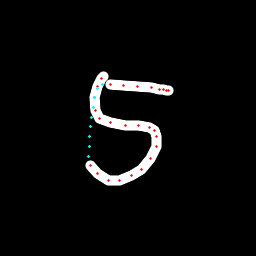

The table this chart was drawn from, first rows:
x, y, hover, eod
103.7, 76.87, 0.0, 0.0
101.4, 78.8, 0.0, 0.0
97.32, 86.91, 0.0, 0.0
94.83, 97.4, 0.0, 0.0
95.94, 110.5, 0.0, 0.0
99.74, 118.5, 0.0, 0.0
110.8, 122.9, 0.0, 0.0
125, 125, 0.0, 0.0
138.7, 125.7, 0.0, 0.0
149.4, 127.8, 0.0, 0.0
154.6, 130.2, 0.0, 0.0
156.9, 136.3, 0.0, 0.0
156.1, 146.9, 0.0, 0.0
150.5, 158.4, 0.0, 0.0
141.8, 169.1, 0.0, 0.0
131.6, 176, 0.0, 0.0
119.7, 180.2, 0.0, 0.0
108.2, 180.1, 0.0, 0.0
97.34, 174, 0.0, 0.0
90.19, 165.1, 0.0, 0.0
88.56, 156.1, 1.0, 0.0
89.07, 146.4, 1.0, 0.0
89.72, 136.6, 1.0, 0.0
90.6, 126.9, 1.0, 0.0
91.73, 117.1, 1.0, 0.0
93.2, 107.4, 1.0, 0.0
94.96, 97.84, 1.0, 0.0
97.14, 88.45, 1.0, 0.0
102.4, 84.85, 1.0, 0.0
110.1, 84.53, 0.0, 0.0
123.9, 85.3, 0.0, 0.0
137.7, 86.33, 0.0, 0.0
151.2, 87.81, 0.0, 0.0
159.7, 89.26, 0.0, 0.0
163.6, 89.82, 0.0, 0.0
166.4, 90.61, 0.0, 0.0
168.9, 90.99, 0.0, 1.0
